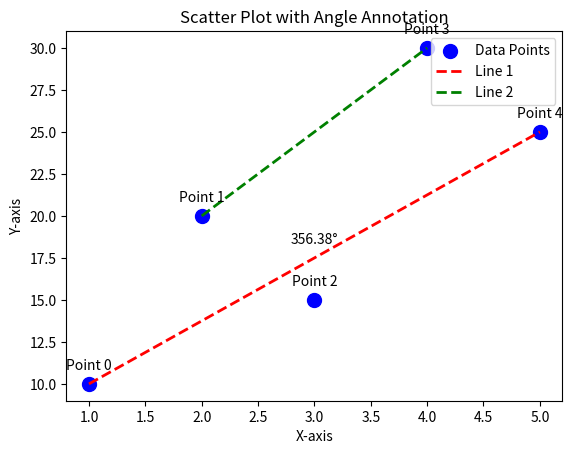

Write Python code to recreate this figure.
import matplotlib.pyplot as plt
import numpy as np

# 构建数据
x = [1, 2, 3, 4, 5]
y = [10, 20, 15, 30, 25]

# 创建图形和坐标轴
fig, ax = plt.subplots()

# 绘制散点图
scatter = ax.scatter(x, y, color='blue', marker='o', s=100, label='Data Points')

# 设置坐标轴标签和标题
ax.set_xlabel('X-axis')
ax.set_ylabel('Y-axis')
ax.set_title('Scatter Plot with Angle Annotation')

# 在每个散点上添加注释文本
for i, (xi, yi) in enumerate(zip(x, y)):
    ax.annotate(f'Point {i}', (xi, yi), textcoords="offset points", xytext=(0,10), ha='center')

# 连接第一个和最后一个散点，绘制虚线
line1 = ax.plot([x[0], x[-1]], [y[0], y[-1]], color='red', linestyle='dashed', linewidth=2, label='Line 1')

# 连接第二个和倒数第二个散点，绘制虚线
line2 = ax.plot([x[1], x[-2]], [y[1], y[-2]], color='green', linestyle='dashed', linewidth=2, label='Line 2')

# 计算夹角角度
angle_rad = np.arctan2(y[-1] - y[0], x[-1] - x[0]) - np.arctan2(y[-2] - y[1], x[-2] - x[1])
angle_deg = np.degrees(angle_rad) % 360  # 将角度限制在0到360之间

# 在图中间位置添加夹角角度标注
mid_x = (x[0] + x[-1]) / 2
mid_y = (y[0] + y[-1]) / 2
ax.annotate(f'{angle_deg:.2f}°', (mid_x, mid_y), textcoords="offset points", xytext=(0,10), ha='center')

# 显示图例
ax.legend()

# 显示图像
plt.show()


